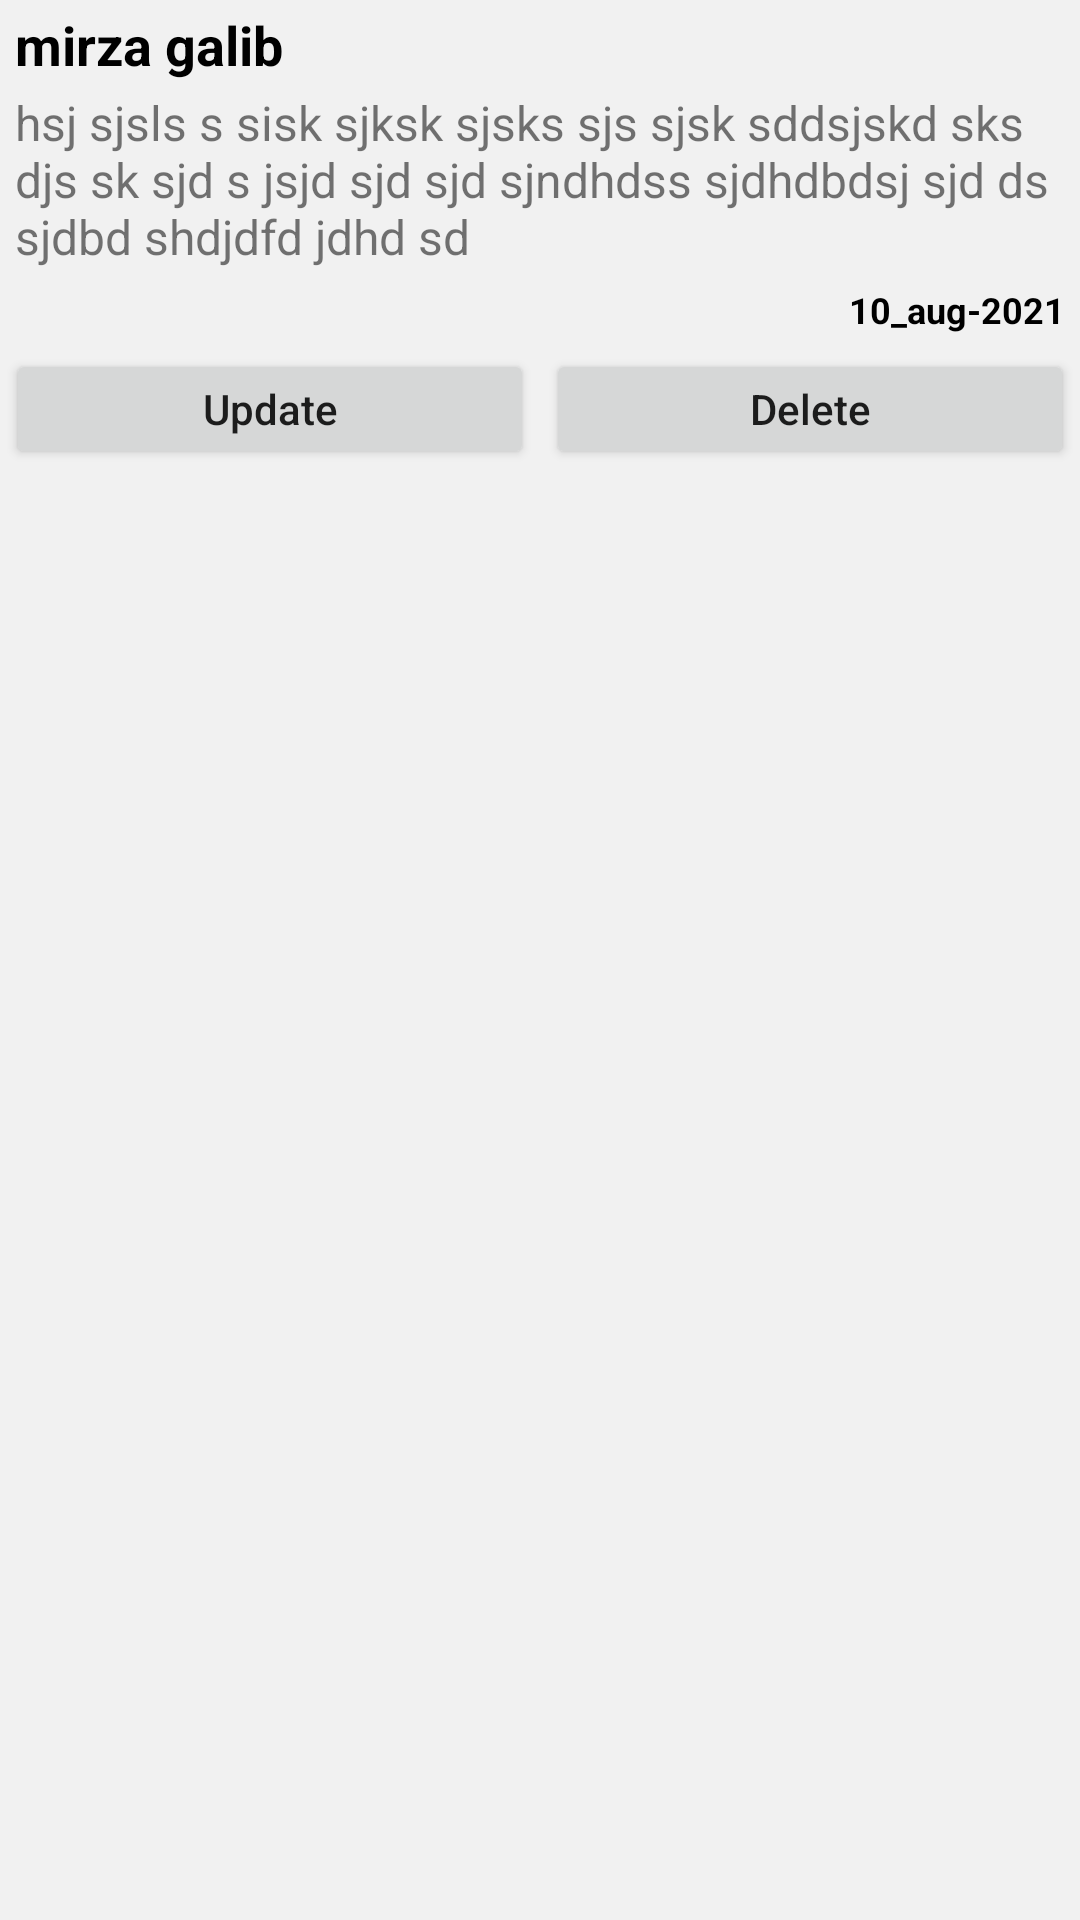

The Android layout XML behind this screen, and the referenced resources:
<!-- AndroidManifest.xml: application theme Theme.Poem -->
<!-- res/layout/poetlist.xml -->
<?xml version="1.0" encoding="utf-8"?>
<LinearLayout xmlns:android="http://schemas.android.com/apk/res/android"
    android:layout_width="match_parent"
    android:layout_height="wrap_content"
    android:layout_margin="5dp"
    android:background="@color/lightgray"
    android:orientation="vertical"
    android:outlineProvider="bounds">

    <TextView
        android:id="@+id/textview_poetName"
        android:layout_width="match_parent"
        android:layout_height="wrap_content"
        android:gravity="center_vertical"
        android:minHeight="30dp"
        android:paddingLeft="5dp"
        android:paddingRight="5dp"
        android:text="mirza galib"
        android:textColor="@color/black"
        android:textSize="18sp"
        android:textStyle="bold"

        />

    <TextView
        android:id="@+id/textview_poetryData"
        android:layout_width="match_parent"
        android:layout_height="wrap_content"
        android:gravity="center_vertical"
        android:minHeight="60dp"
        android:paddingLeft="5dp"
        android:paddingRight="5dp"
        android:text="hsj sjsls s sisk sjksk sjsks sjs sjsk sddsjskd sks djs sk
sjd s jsjd sjd sjd sjndhdss sjdhdbdsj sjd ds sjdbd shdjdfd jdhd sd"
        android:textSize="16sp"

        />

    <TextView
        android:id="@+id/textview_poetryDateandtime"
        android:layout_width="match_parent"
        android:layout_height="wrap_content"
        android:gravity="center_vertical|right"
        android:minHeight="20dp"
        android:padding="5dp"
        android:text="10_aug-2021"
        android:textColor="@color/black"
        android:textSize="12sp"
        android:textStyle="bold"

        />

    <LinearLayout
        android:layout_width="match_parent"
        android:layout_height="50dp"
        android:orientation="horizontal">

        <androidx.appcompat.widget.AppCompatButton
            android:id="@+id/update_btn"
            android:layout_width="0dp"
            android:layout_height="40dp"
            android:layout_marginLeft="2dp"
            android:layout_marginRight="2dp"
            android:layout_weight="1"
            android:text="Update"
            android:textAllCaps="false" />

        <androidx.appcompat.widget.AppCompatButton
            android:id="@+id/delete_btn"
            android:layout_width="0dp"
            android:layout_height="40dp"
            android:layout_marginLeft="2dp"
            android:layout_marginRight="2dp"
            android:layout_weight="1"
            android:text="Delete"
            android:textAllCaps="false" />

    </LinearLayout>


</LinearLayout>
<!-- resources referenced by this layout -->
<resources>
  <color name="black">#FF000000</color>
  <color name="lightgray">#F1F1F1</color>
  <style name="Theme.Poem" parent="Theme.MaterialComponents.DayNight.NoActionBar">
          
          <item name="colorPrimary">@color/purple_500</item>
          <item name="colorPrimaryVariant">@color/purple_700</item>
          <item name="colorOnPrimary">@color/white</item>
          
          <item name="colorSecondary">@color/teal_200</item>
          <item name="colorSecondaryVariant">@color/teal_700</item>
          <item name="colorOnSecondary">@color/black</item>
          
          <item name="android:statusBarColor" tools:targetApi="l">?attr/colorPrimaryVariant</item>
          
      </style>
  <color name="purple_500">#FF6200EE</color>
  <color name="purple_700">#FF3700B3</color>
  <color name="white">#FFFFFFFF</color>
  <color name="teal_200">#FF03DAC5</color>
  <color name="teal_700">#FF018786</color>
</resources>
